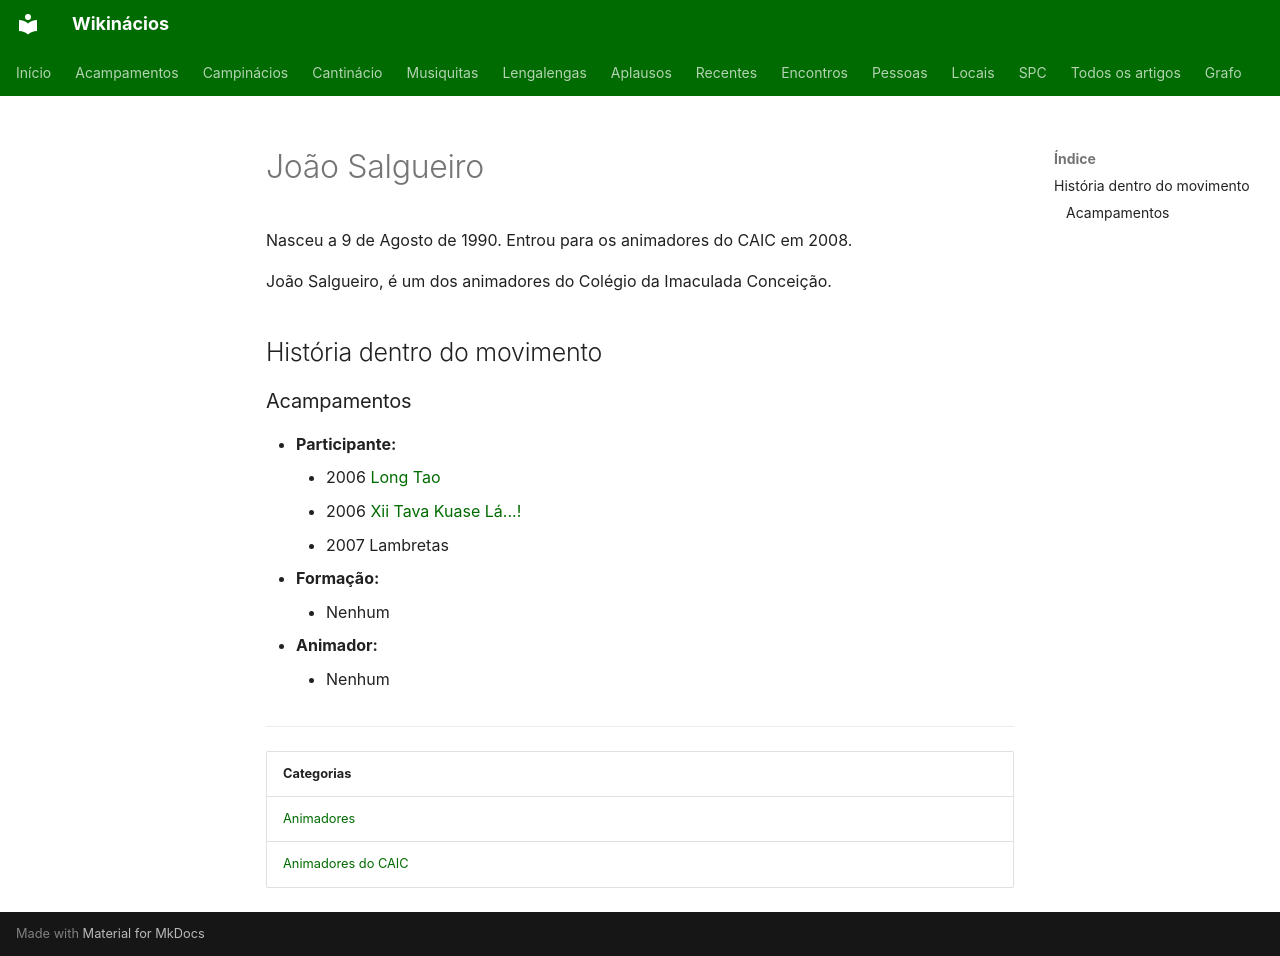

repository: neteinstein/Campinacios · page: Pessoas/J/João Salgueiro.html · generator: mkdocs

# João Salgueiro

Nasceu a 9 de Agosto de 1990. Entrou para os animadores do CAIC em 2008.

João Salgueiro, é um dos animadores do Colégio da Imaculada Conceição.

## História dentro do movimento

### Acampamentos

- **Participante:**
    - 2006 [Long Tao](../../Acampamentos/2006/Long%20Tao.md)
    - 2006 [Xii Tava Kuase Lá...!](../../Acampamentos/2006/Xii%20Tava%20Kuase%20L%C3%A1...%21.md)
    - 2007 Lambretas
- **Formação:**
    - Nenhum
- **Animador:**
    - Nenhum

---

| Categorias |
| --- |
| [Animadores](../../Categorias/Animadores.md) |
| [Animadores do CAIC](../../Categorias/Animadores%20do%20CAIC.md) |
